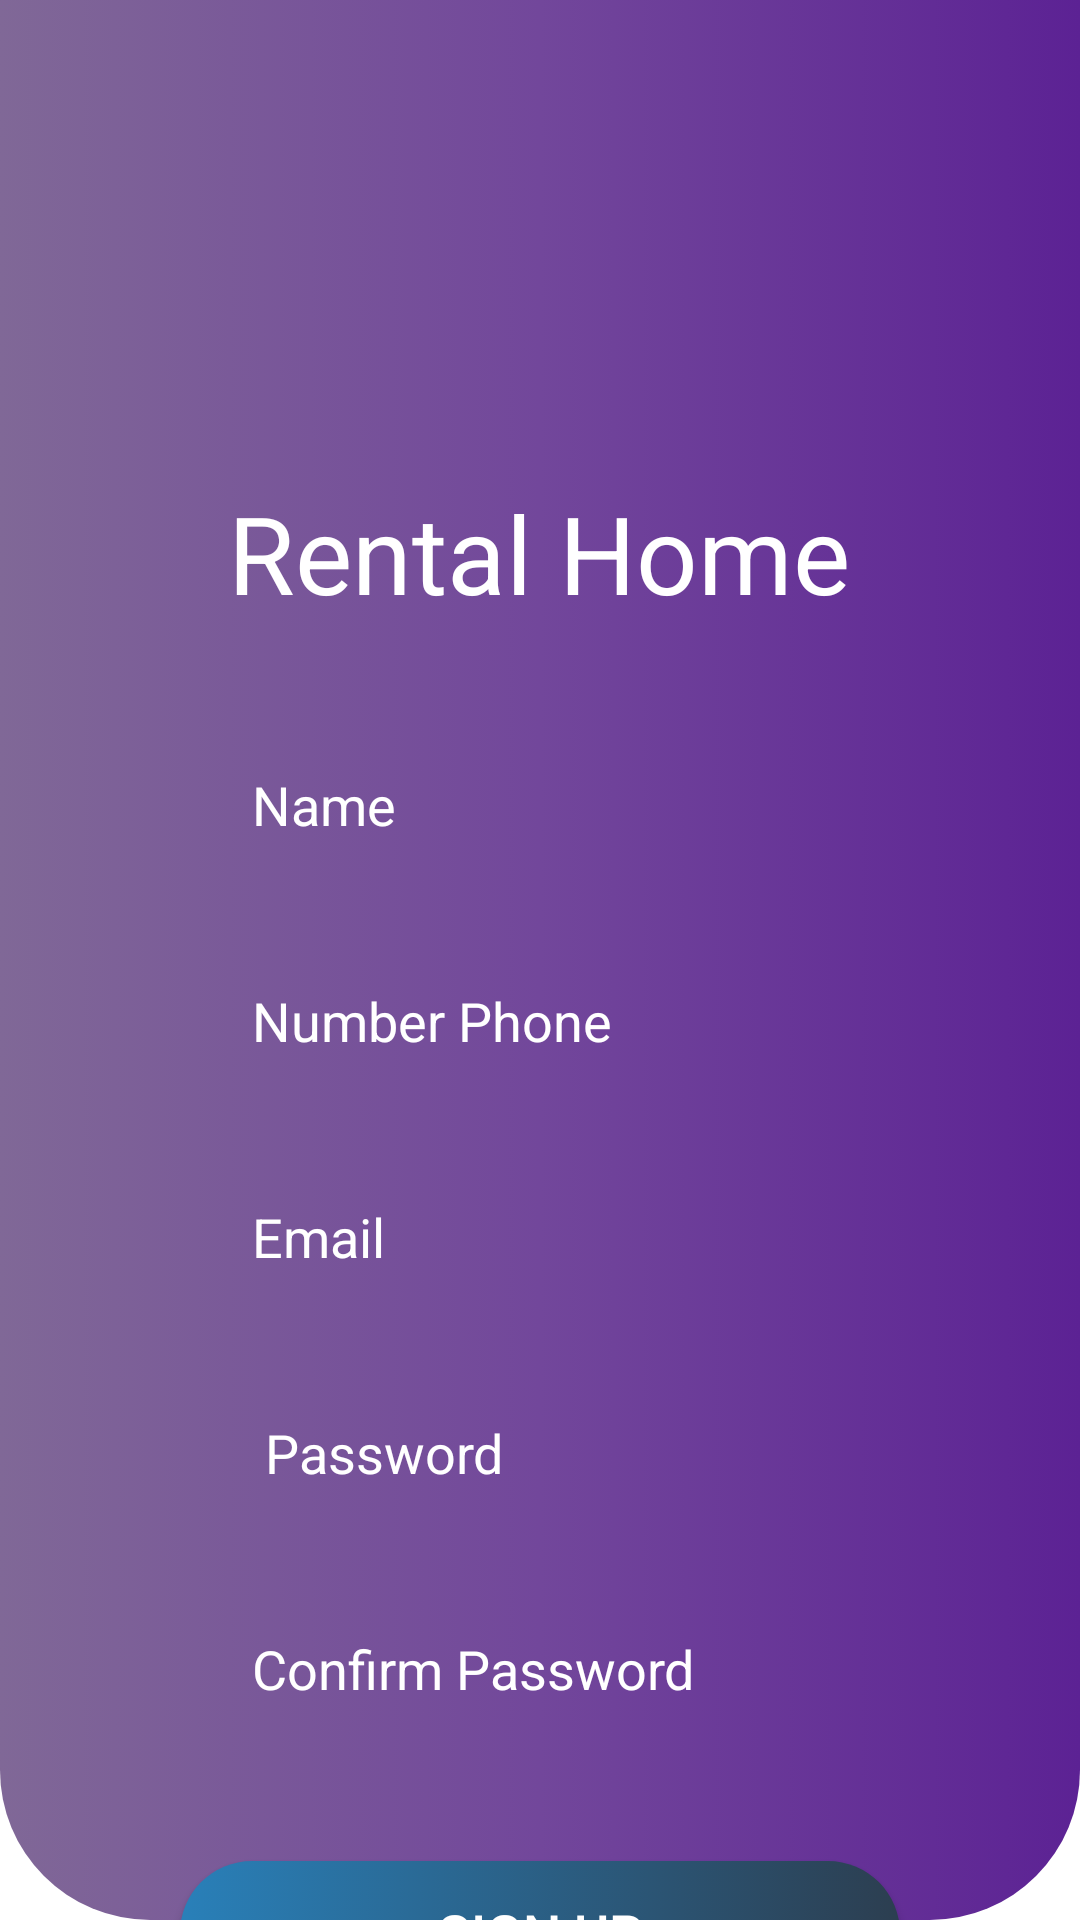

Android layout source for this screen:
<!-- AndroidManifest.xml: application theme Theme.RentalHome -->
<!-- res/layout/activity_sign_up.xml -->
<?xml version="1.0" encoding="utf-8"?>
<LinearLayout xmlns:android="http://schemas.android.com/apk/res/android"
    xmlns:app="http://schemas.android.com/apk/res-auto"
    xmlns:tools="http://schemas.android.com/tools"
    android:layout_width="match_parent"
    android:layout_height="match_parent"
    android:orientation="vertical"
    tools:context=".screens.SignUpActivity" >

    <LinearLayout
        android:layout_width="match_parent"
        android:layout_height="wrap_content"
        android:layout_weight="0.7"
        android:background="@drawable/background"
        android:orientation="vertical">

        <androidx.constraintlayout.widget.ConstraintLayout
            android:layout_width="match_parent"
            android:layout_height="match_parent">

            <EditText
                android:id="@+id/edtCPass"
                android:layout_width="0dp"
                android:layout_height="48dp"
                android:layout_marginStart="64dp"
                android:layout_marginTop="24dp"
                android:layout_marginEnd="64dp"
                android:background="@drawable/background_edittext"
                android:ems="10"
                android:hint="Confirm Password"
                android:inputType="textPassword"
                android:paddingLeft="20dp"
                android:paddingRight="20dp"
                android:textColor="#ffffff"
                android:textColorHint="#ffffff"
                app:layout_constraintEnd_toEndOf="parent"
                app:layout_constraintHorizontal_bias="0.0"
                app:layout_constraintStart_toStartOf="parent"
                app:layout_constraintTop_toBottomOf="@+id/edtPass" />

            <EditText
                android:id="@+id/edtPass"
                android:layout_width="0dp"
                android:layout_height="48dp"
                android:layout_marginStart="64dp"
                android:layout_marginTop="24dp"
                android:layout_marginEnd="64dp"
                android:background="@drawable/background_edittext"
                android:ems="10"
                android:hint=" Password"
                android:inputType="textPassword"
                android:paddingLeft="20dp"
                android:paddingRight="20dp"
                android:textColor="#ffffff"
                android:textColorHint="#ffffff"
                app:layout_constraintEnd_toEndOf="parent"
                app:layout_constraintHorizontal_bias="0.0"
                app:layout_constraintStart_toStartOf="parent"
                app:layout_constraintTop_toBottomOf="@+id/edtEmail" />

            <EditText
                android:id="@+id/edtEmail"
                android:layout_width="0dp"
                android:layout_height="48dp"
                android:layout_marginStart="64dp"
                android:layout_marginTop="24dp"
                android:layout_marginEnd="64dp"
                android:background="@drawable/background_edittext"
                android:ems="10"
                android:hint="Email"
                android:inputType="text|textEmailAddress"
                android:paddingLeft="20dp"
                android:paddingRight="20dp"
                android:textColor="#ffffff"
                android:textColorHint="#ffffff"
                app:layout_constraintEnd_toEndOf="parent"
                app:layout_constraintHorizontal_bias="0.0"
                app:layout_constraintStart_toStartOf="parent"
                app:layout_constraintTop_toBottomOf="@+id/edtPhone" />

            <TextView
                android:id="@+id/textView"
                android:layout_width="wrap_content"
                android:layout_height="wrap_content"
                android:layout_marginTop="160dp"
                android:text="Rental Home"
                android:textColor="#ffffff"
                android:textSize="36sp"
                app:layout_constraintEnd_toEndOf="parent"
                app:layout_constraintHorizontal_bias="0.497"
                app:layout_constraintStart_toStartOf="parent"
                app:layout_constraintTop_toTopOf="parent"
                tools:ignore="MissingConstraints" />

            <EditText
                android:id="@+id/edtName"
                android:layout_width="0dp"
                android:layout_height="48dp"
                android:layout_marginStart="64dp"
                android:layout_marginTop="36dp"
                android:layout_marginEnd="64dp"
                android:background="@drawable/background_edittext"
                android:ems="10"
                android:hint="Name"
                android:inputType="text|textPersonName"
                android:paddingLeft="20dp"
                android:paddingRight="20dp"
                android:textColor="#ffffff"
                android:textColorHint="#ffffff"
                app:layout_constraintEnd_toEndOf="parent"
                app:layout_constraintHorizontal_bias="0.0"
                app:layout_constraintStart_toStartOf="parent"
                app:layout_constraintTop_toBottomOf="@+id/textView" />

            <EditText
                android:id="@+id/edtPhone"
                android:layout_width="0dp"
                android:layout_height="48dp"
                android:layout_marginStart="64dp"
                android:layout_marginTop="24dp"
                android:layout_marginEnd="64dp"
                android:background="@drawable/background_edittext"
                android:ems="10"
                android:hint="Number Phone"
                android:inputType="number"
                android:paddingLeft="20dp"
                android:paddingRight="20dp"
                android:textColor="#ffffff"
                android:textColorHint="#ffffff"
                app:layout_constraintEnd_toEndOf="parent"
                app:layout_constraintHorizontal_bias="0.0"
                app:layout_constraintStart_toStartOf="parent"
                app:layout_constraintTop_toBottomOf="@+id/edtName" />

            <ImageView
                android:id="@+id/imageView3"
                android:layout_width="266dp"
                android:layout_height="115dp"
                app:layout_constraintBottom_toTopOf="@+id/textView"
                app:layout_constraintEnd_toEndOf="parent"
                app:layout_constraintHorizontal_bias="0.496"
                app:layout_constraintStart_toStartOf="parent"
                app:layout_constraintTop_toTopOf="parent"
                app:layout_constraintVertical_bias="0.494"
                app:srcCompat="@drawable/cat_1" />

            <Button
                android:id="@+id/btnSignUp"
                android:layout_width="match_parent"
                android:layout_height="wrap_content"
                android:layout_marginStart="60dp"
                android:layout_marginTop="40dp"
                android:layout_marginEnd="60dp"
                android:background="@drawable/background_login_btn2"
                android:text="Sign up"
                android:textColor="#ffffff"
                android:textSize="18sp"
                app:layout_constraintEnd_toEndOf="parent"
                app:layout_constraintStart_toStartOf="parent"
                app:layout_constraintTop_toBottomOf="@+id/edtCPass" />

            <ProgressBar
                android:id="@+id/progressBar"
                style="?android:attr/progressBarStyle"
                android:visibility="gone"
                android:layout_width="wrap_content"
                android:layout_height="wrap_content"
                app:layout_constraintBottom_toBottomOf="parent"
                app:layout_constraintEnd_toEndOf="parent"
                app:layout_constraintStart_toStartOf="parent"
                app:layout_constraintTop_toTopOf="parent" />
        </androidx.constraintlayout.widget.ConstraintLayout>
    </LinearLayout>
</LinearLayout>
<!-- resources referenced by this layout -->
<resources>
  <!-- drawable background (drawable) -->
  <?xml version="1.0" encoding="utf-8"?>
  <selector xmlns:android="http://schemas.android.com/apk/res/android">
      <item>
          <shape android:shape="rectangle">
              <gradient android:angle="180" android:centerColor="#72479b" android:endColor="#806897" android:startColor="#5c2294" />
              <corners android:bottomLeftRadius="50dp" android:bottomRightRadius="50dp" />
          </shape>
      </item>
  </selector>
  <!-- drawable background_login_btn2 (drawable) -->
  <?xml version="1.0" encoding="utf-8"?>
  <selector xmlns:android="http://schemas.android.com/apk/res/android">
      <item>
          <shape android:shape="rectangle">
              <gradient android:angle="180" android:endColor="#2980b9" android:startColor="#2c3e50" />
              <corners android:radius="50dp" />
          </shape>
      </item>
  </selector>
  <style name="Theme.RentalHome" parent="Base.Theme.RentalHome" />
  <style name="Base.Theme.RentalHome" parent="Theme.MaterialComponents.Light.NoActionBar">
          
          <item name="colorPrimary">@color/lavender</item>
          <item name="colorPrimaryVariant">@color/lavender</item>
          <item name="colorOnPrimary">@color/white</item>
          
          <item name="colorSecondary">@color/teal_200</item>
          <item name="colorSecondaryVariant">@color/teal_700</item>
          <item name="colorOnSecondary">@color/black</item>
          
          <item name="android:statusBarColor">?attr/colorPrimaryVariant</item>
          
      </style>
  <color name="lavender">#8692f7</color>
  <color name="white">#FFFFFFFF</color>
  <color name="teal_200">#FF03DAC5</color>
  <color name="teal_700">#FF018786</color>
  <color name="black">#FF000000</color>
</resources>
